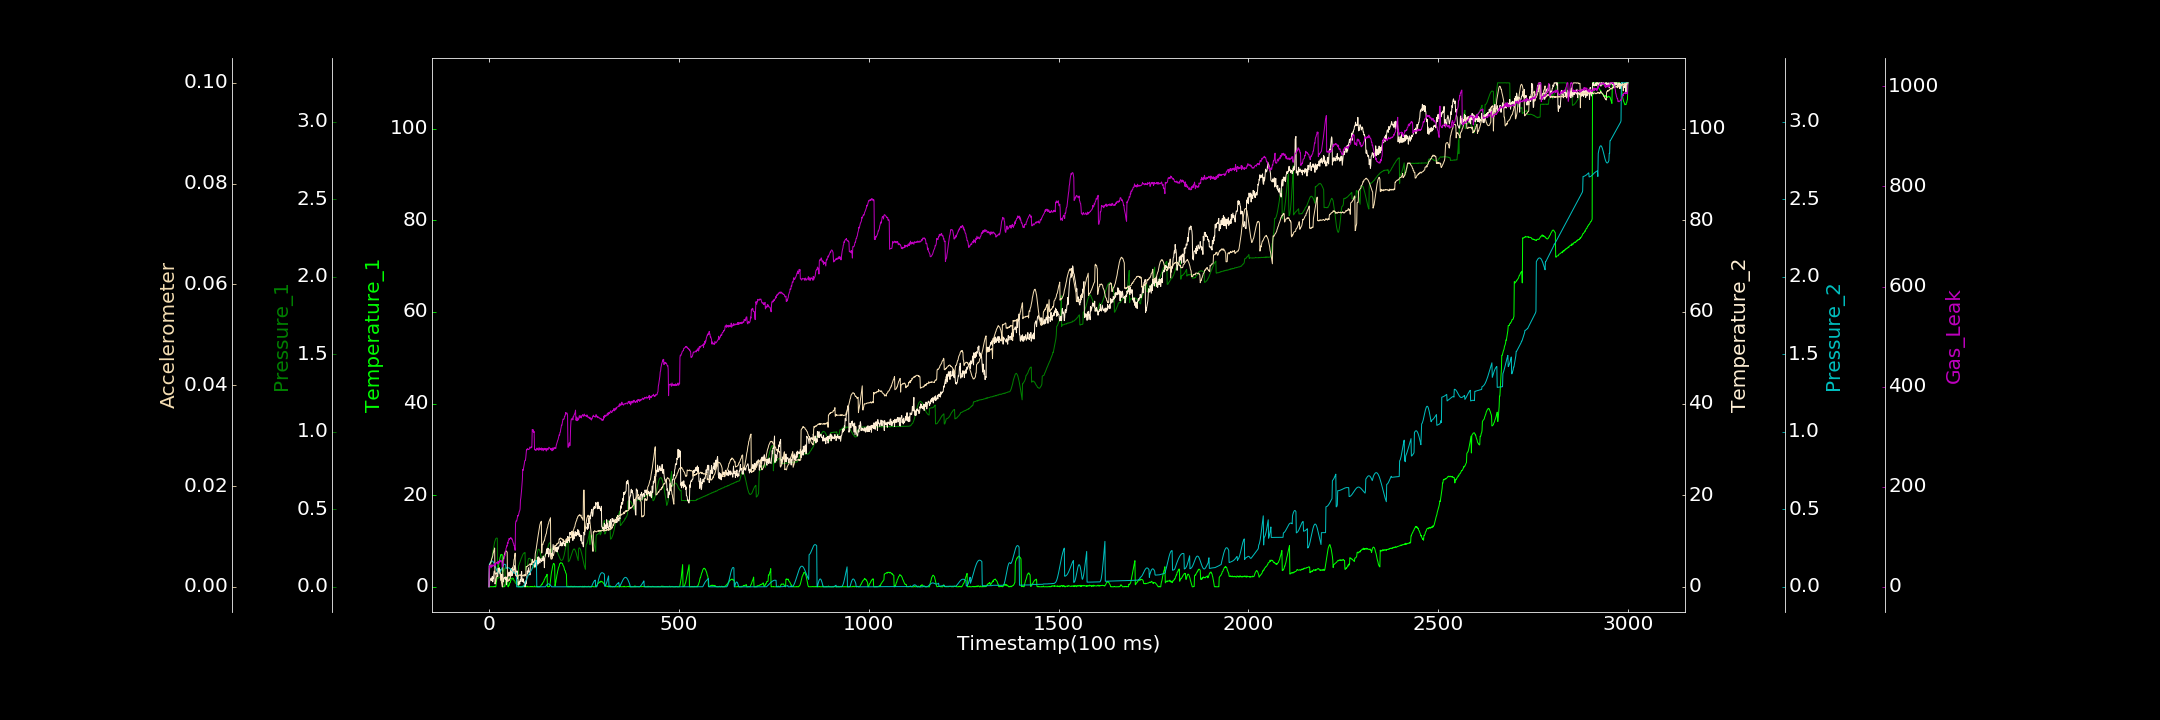

Values plotted in this chart, from the file beside it:
0.000000000, 0.102317376, 0.000000000, 0.000000000, 0.000000000, 0.000054279, 0.347103194
1, 0.000000000, 0.1032, 0.3556, 0.144, 0.004135, 42.32
2, 0.045, 0.1108, 1.334, 0.149, 0.004417, 38.53
3, 0.000000000, 0.1198, 1.336, 0.1538, 0.00452, 43.12
4, 0.000000000, 0.1324, 1.64, 0.1582, 0.00478, 43.7
5, 0.04245, 0.1405, 1.615, 0.1614, 0.004816, 41.04
6, 0.03766, 0.1575, 1.934, 0.164, 0.005157, 38.5
7, 0.000000000, 0.1713, 1.347, 0.166, 0.005488, 41.65
8, 0.000000000, 0.188, 1.365, 0.1667, 0.005631, 44.54
9, 0.000000000, 0.2003, 2.284, 0.166, 0.00589, 41.35
10, 0.01455, 0.22, 1.087, 0.1645, 0.006122, 41.16
11, 0.04715, 0.2325, 2.037, 0.1615, 0.006621, 43.23
12, 0.000000000, 0.2479, 1.773, 0.158, 0.00683, 42.92
13, 0.000000000, 0.2625, 2.957, 0.1529, 0.007267, 42.4
14, 0.09577, 0.2751, 3.462, 0.1474, 0.007361, 45.84
15, 0.04998, 0.2889, 3.29, 0.1412, 0.007704, 47.08
16, 0.000000000, 0.2969, 2.982, 0.1348, 0.0005639, 45.81
17, 0.0303, 0.3032, 2.78, 0.1277, 0.0009315, 42.16
18, 0.000000000, 0.3107, 2.763, 0.1206, 0.00106, 48.03
19, 0.6373, 0.3124, 2.926, 0.1141, 0.001628, 48.52
20, 1.165, 0.3144, 2.838, 0.1075, 0.00201, 47.83
21, 1.812, 0.3138, 3.11, 0.102, 0.002339, 48.76
22, 2.402, 0.3134, 3.126, 0.09704, 0.002582, 49.73
23, 3.105, 0.0543, 2.229, 0.09296, 0.002727, 46.3
24, 3.752, 0.05694, 4.011, 0.0904, 0.003031, 50.61
25, 4.39, 0.05606, 3.85, 0.08902, 0.003306, 45.86
26, 4.978, 0.05774, 3.723, 0.08828, 0.003273, 50.37
27, 5.51, 0.05945, 4.149, 0.08859, 0.002913, 49.4
28, 5.843, 0.0609, 3.258, 0.09046, 0.002728, 53.94
29, 6.299, 0.06475, 3.8, 0.09371, 0.0027, 50.55
30, 6.561, 0.06741, 2.933, 0.09771, 0.002273, 50.34
31, 7.011, 0.07187, 2.587, 0.1022, 0.001944, 52.66
32, 6.939, 0.07382, 1.373, 0.1074, 0.001463, 50.42
33, 6.998, 0.07781, 2.682, 0.113, 0.0009923, 52.27
34, 7.09, 0.08259, 2.25, 0.1189, 0.0005025, 51.22
35, 6.929, 0.08805, 2.09, 0.1249, 0.000000000, 40.34
36, 0.01374, 0.09129, 2.783, 0.1302, 0.000002950, 40.18
37, 0.000000000, 0.09688, 1.033, 0.1352, 0.005136, 45.87
38, 0.000000000, 0.1031, 1.256, 0.1393, 0.005434, 47.55
39, 0.000000000, 0.1083, 1.721, 0.1428, 0.005806, 55.28
40, 0.000000000, 0.112, 2.027, 0.1446, 0.006128, 56.5
41, 0.1415, 0.115, 2.05, 0.1458, 0.006401, 63.05
42, 0.4737, 0.1221, 2.043, 0.1457, 0.006725, 61.62
43, 0.5391, 0.005047, 1.629, 0.1441, 0.006972, 67.35
44, 0.835, 0.004733, 2.164, 0.1413, 0.00703, 70.22
45, 1.068, 0.0433, 1.792, 0.1187, 0.007152, 77.13
46, 1.171, 0.04547, 0.4452, 0.1203, 0.006965, 78.5
47, 1.414, 0.04765, 1.473, 0.1213, 0.006943, 82.41
48, 1.594, 0.05074, 2.179, 0.1226, 0.006912, 81.63
49, 1.642, 0.05046, 1.648, 0.1232, 0.001072, 89.12
50, 0.02765, 0.05464, 2.476, 0.1237, 0.00111, 86.75
51, 0.000000000, 0.05617, 2.909, 0.123, 0.001297, 92.4
52, 0.2233, 0.05355, 2.375, 0.1227, 0.001184, 92.84
53, 0.2834, 0.05827, 3.222, 0.1216, 0.001477, 96.91
54, 0.5744, 0.05877, 2.362, 0.1201, 0.001319, 95.25
55, 0.9059, 0.05844, 3.023, 0.118, 0.001616, 96.91
56, 0.9053, 0.05701, 2.766, 0.1161, 0.001654, 96.86
57, 1.328, 0.04583, 3.811, 0.1135, 0.002195, 98.27
58, 1.454, 0.04624, 2.361, 0.1106, 0.002233, 98.75
59, 1.594, 0.04658, 3.951, 0.1075, 0.002464, 95.54
60, 1.874, 0.04853, 3.441, 0.1045, 0.002664, 96.46
... 2,939 more rows
